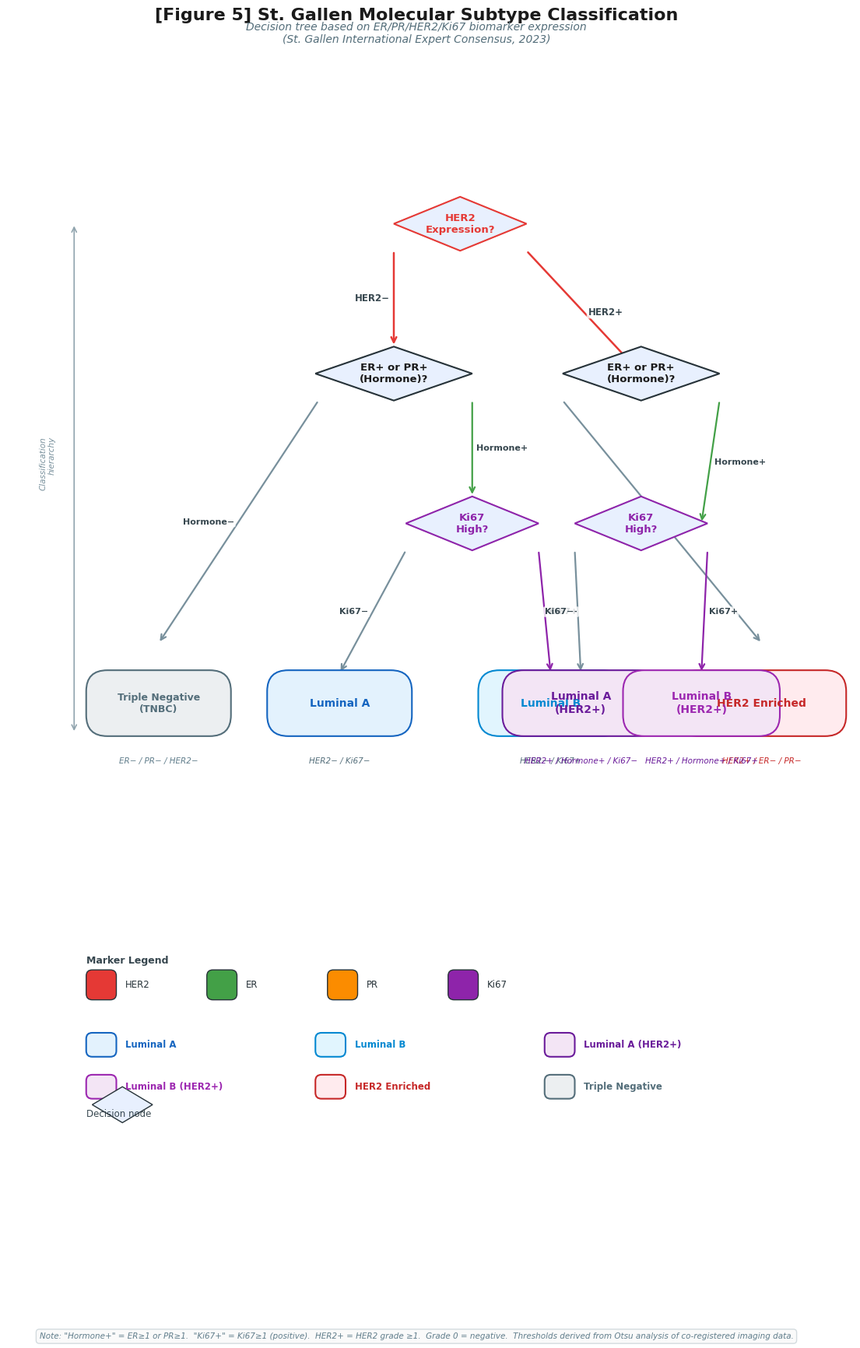

This chart was generated by the following Python code:
"""
Figure 5: St. Gallen Molecular Subtype Classification Logic Diagram
Breast cancer molecular subtyping decision tree based on ER/PR/HER2/Ki67 expression
"""

import matplotlib.pyplot as plt
import matplotlib.patches as mpatches
from matplotlib.patches import FancyBboxPatch, FancyArrowPatch
from matplotlib.path import Path
import matplotlib.patheffects as pe
import numpy as np
from pathlib import Path as PathLib

# =============================================================================
# Scientific Plotting rcParams (per SKILL.md)
# =============================================================================
import matplotlib
matplotlib.rcParams.update({
    'font.family':      'Arial',
    'font.size':        11,
    'axes.titlesize':   13,
    'axes.labelsize':   11,
    'xtick.labelsize':  9,
    'ytick.labelsize':  9,
    'legend.fontsize':   9,
    'figure.dpi':       150,
    'savefig.dpi':       300,
    'savefig.bbox':     'tight',
    'savefig.facecolor':'white',
    'axes.spines.top':  False,
    'axes.spines.right':False,
    'axes.grid':        False,
})

# =============================================================================
# Color palette (IHC / colorblind-safe categorical)
# =============================================================================
COLORS = {
    'marker_bg':    '#F0F4F8',   # Light blue-grey for marker decision boxes
    'decision_bg':  '#E8F0FE',   # Decision node background
    'er':           '#43A047',   # ER  — green
    'pr':           '#FB8C00',   # PR  — orange
    'her2':         '#E53935',   # HER2 — red
    'ki67':         '#8E24AA',   # Ki67 — purple
    'lumA':         '#1565C0',   # Luminal A     — deep blue
    'lumB':         '#0288D1',   # Luminal B     — lighter blue
    'lumA_her2':    '#6A1B9A',   # Luminal A HER2+ — dark purple
    'lumB_her2':    '#9C27B0',   # Luminal B HER2+ — lighter purple
    'her2_enr':     '#C62828',   # HER2 Enriched  — dark red
    'tn':           '#546E7A',   # Triple Negative — slate grey
    'arrow':        '#37474F',   # Arrow colour
    'border':       '#263238',   # Box border
    'no':           '#EF9A9A',   # "No" / negative branch tint
    'yes':          '#A5D6A7',   # "Yes" / positive branch tint
    'neutral':      '#CFD8DC',   # Neutral / intermediate
}


# =============================================================================
# Node geometry helpers
# =============================================================================
def rounded_box(ax, cx, cy, w, h, text, facecolor, edgecolor='#263238',
                fontsize=9, textcolor='#1A1A1A', bold=False, radius=0.25,
                alpha=1.0, zorder=3):
    """Draw a rounded rectangle with centred text."""
    lw = 1.5
    box = FancyBboxPatch(
        (cx - w/2, cy - h/2), w, h,
        boxstyle=f"round,pad=0,rounding_size={radius}",
        facecolor=facecolor, edgecolor=edgecolor,
        linewidth=lw, alpha=alpha, zorder=zorder,
    )
    ax.add_patch(box)
    weight = 'bold' if bold else 'normal'
    ax.text(cx, cy, text, ha='center', va='center', fontsize=fontsize,
            color=textcolor, fontweight=weight, zorder=zorder+1,
            multialignment='center')


def diamond(ax, cx, cy, w, h, text, facecolor, edgecolor='#263238',
            fontsize=8.5, textcolor='#1A1A1A', alpha=1.0, zorder=3):
    """Draw a diamond (rhombus) decision node."""
    diamond_pts = np.array([
        [cx,     cy + h/2],
        [cx + w/2, cy    ],
        [cx,     cy - h/2],
        [cx - w/2, cy    ],
    ])
    from matplotlib.patches import Polygon
    poly = Polygon(diamond_pts, closed=True,
                   facecolor=facecolor, edgecolor=edgecolor,
                   linewidth=1.5, alpha=alpha, zorder=zorder)
    ax.add_patch(poly)
    ax.text(cx, cy, text, ha='center', va='center', fontsize=fontsize,
            color=textcolor, fontweight='bold', zorder=zorder+1,
            multialignment='center')


def arrow(ax, x0, y0, x1, y1, label='', color='#37474F', lw=1.6,
          label_color='#37474F', label_side='right', offset=0,
          fontsize=8, zorder=2):
    """Draw a straight arrow between two points with optional branch label."""
    ax.annotate('',
                xy=(x1, y1), xytext=(x0, y0),
                arrowprops=dict(
                    arrowstyle='->', color=color, lw=lw,
                    mutation_scale=12,
                ), zorder=zorder)
    mx, my = (x0 + x1) / 2, (y0 + y1) / 2
    if label:
        dx = -0.08 if label_side == 'left' else 0.08
        if abs(x1 - x0) > abs(y1 - y0):
            # Horizontal-dominant: label above or below
            ly = my + 0.07 if label.lower() == 'yes' else my - 0.22
            lx = mx
            ha = 'center'
        else:
            # Vertical-dominant: label to the side
            ly = my
            lx = mx + 0.07 if label_side == 'right' else mx - 0.07
            ha = 'left' if label_side == 'right' else 'right'
        ax.text(lx, ly, label, ha=ha, va='center',
                fontsize=fontsize, color=label_color,
                fontweight='bold', zorder=zorder+1,
                bbox=dict(boxstyle='round,pad=0.15', facecolor='white',
                          edgecolor='none', alpha=0.8))


# =============================================================================
# Build the flowchart
# =============================================================================
def create_flowchart():
    fig, ax = plt.subplots(figsize=(14, 18))
    ax.set_xlim(-1, 13)
    ax.set_ylim(-1, 17)
    ax.axis('off')

    fig.suptitle('[Figure 5] St. Gallen Molecular Subtype Classification',
                 fontsize=16, fontweight='bold', y=0.97, color='#1A1A1A')
    fig.text(0.5, 0.945,
             'Decision tree based on ER/PR/HER2/Ki67 biomarker expression\n'
             '(St. Gallen International Expert Consensus, 2023)',
             ha='center', fontsize=10, color='#546E7A', style='italic')

    # -------------------------------------------------------------------------
    # Layout constants
    # -------------------------------------------------------------------------
    # Level y-coordinates
    Y_TOP    = 15.5   # Root — HER2?
    Y_L2     = 13.0   # HER2- branch: Hormone?
    Y_L2_H   = 13.0   # HER2+ branch: ER/PR?
    Y_L3     = 10.5   # Ki67?
    Y_L3_H   = 10.5   # Ki67? (for HER2+ hormone+ branch)
    Y_LEAF   = 7.5    # Final subtypes

    # Subtype x-coordinates (spaced across)
    X_HER2_POS   = 9.5   # HER2+ → right half
    X_HER2_NEG   = 3.0   # HER2- → left half
    X_H_NO_HORM  = 11.5  # HER2+ / no hormone → far right
    X_LUM_A_H2   = 8.5   # HER2+ hormone+ Ki67-  → LumA HER2+
    X_LUM_B_H2   = 10.5  # HER2+ hormone+ Ki67+  → LumB HER2+

    # -------------------------------------------------------------------------
    # 1. ROOT — HER2? decision
    # -------------------------------------------------------------------------
    diamond(ax, 6.5, Y_TOP, 2.2, 0.9,
            'HER2\nExpression?',
            facecolor=COLORS['decision_bg'],
            edgecolor=COLORS['her2'], textcolor=COLORS['her2'], fontsize=9.5)

    # -------------------------------------------------------------------------
    # 2a. HER2- branch → Hormone Receptor?
    # -------------------------------------------------------------------------
    arrow(ax, 5.4, Y_TOP - 0.45, 5.4, Y_L2 + 0.45,
          label='HER2−', color=COLORS['her2'], label_side='left',
          fontsize=8.5, lw=1.8)

    diamond(ax, 5.4, Y_L2, 2.6, 0.9,
            'ER+ or PR+\n(Hormone)?',
            facecolor=COLORS['decision_bg'],
            edgecolor=COLORS['border'], fontsize=9.5)

    # -------------------------------------------------------------------------
    # 2b. HER2+ branch → Hormone Receptor?
    # -------------------------------------------------------------------------
    arrow(ax, 7.6, Y_TOP - 0.45, X_HER2_POS, Y_L2_H,
          label='HER2+', color=COLORS['her2'], label_side='right',
          fontsize=8.5, lw=1.8)

    diamond(ax, X_HER2_POS, Y_L2_H, 2.6, 0.9,
            'ER+ or PR+\n(Hormone)?',
            facecolor=COLORS['decision_bg'],
            edgecolor=COLORS['border'], fontsize=9.5)

    # -------------------------------------------------------------------------
    # HER2- / Hormone NO → Triple Negative
    # -------------------------------------------------------------------------
    arrow(ax, 4.15, Y_L2 - 0.45, 1.5, Y_LEAF + 1.0,
          label='Hormone−', color='#78909C', label_side='left',
          fontsize=8, lw=1.6)
    rounded_box(ax, 1.5, Y_LEAF, 2.4, 1.1,
                'Triple Negative\n(TNBC)',
                facecolor='#ECEFF1', edgecolor=COLORS['tn'],
                textcolor=COLORS['tn'], fontsize=9, bold=True,
                radius=0.35)
    ax.text(1.5, Y_LEAF - 0.9, 'ER− / PR− / HER2−',
            ha='center', va='top', fontsize=7.5, color='#607D8B',
            style='italic')

    # -------------------------------------------------------------------------
    # HER2- / Hormone YES → Ki67?
    # -------------------------------------------------------------------------
    arrow(ax, 5.4 + 1.3, Y_L2 - 0.45, 5.4 + 1.3, Y_L3 + 0.45,
          label='Hormone+', color='#43A047', label_side='right',
          fontsize=8, lw=1.6)

    diamond(ax, 6.7, Y_L3, 2.2, 0.9,
            'Ki67\nHigh?',
            facecolor=COLORS['decision_bg'],
            edgecolor=COLORS['ki67'], textcolor=COLORS['ki67'], fontsize=9.5)

    # HER2- / Hormone+ / Ki67− → Luminal A
    arrow(ax, 5.6, Y_L3 - 0.45, 4.5, Y_LEAF + 0.5,
          label='Ki67−', color='#78909C', label_side='left',
          fontsize=8, lw=1.6)
    rounded_box(ax, 4.5, Y_LEAF, 2.4, 1.1,
                'Luminal A',
                facecolor='#E3F2FD', edgecolor=COLORS['lumA'],
                textcolor=COLORS['lumA'], fontsize=10, bold=True,
                radius=0.35)
    ax.text(4.5, Y_LEAF - 0.9, 'HER2− / Ki67−',
            ha='center', va='top', fontsize=7.5, color='#546E7A',
            style='italic')

    # HER2- / Hormone+ / Ki67+ → Luminal B
    arrow(ax, 7.8, Y_L3 - 0.45, 8.0, Y_LEAF + 0.5,
          label='Ki67+', color=COLORS['ki67'], label_side='right',
          fontsize=8, lw=1.6)
    rounded_box(ax, 8.0, Y_LEAF, 2.4, 1.1,
                'Luminal B',
                facecolor='#E1F5FE', edgecolor=COLORS['lumB'],
                textcolor=COLORS['lumB'], fontsize=10, bold=True,
                radius=0.35)
    ax.text(8.0, Y_LEAF - 0.9, 'HER2− / Ki67+',
            ha='center', va='top', fontsize=7.5, color='#546E7A',
            style='italic')

    # -------------------------------------------------------------------------
    # HER2+ / Hormone NO → HER2 Enriched
    # -------------------------------------------------------------------------
    arrow(ax, X_HER2_POS - 1.3, Y_L2_H - 0.45, X_H_NO_HORM, Y_LEAF + 1.0,
          label='Hormone−', color='#78909C', label_side='left',
          fontsize=8, lw=1.6)
    rounded_box(ax, X_H_NO_HORM, Y_LEAF, 2.8, 1.1,
                'HER2 Enriched',
                facecolor='#FFEBEE', edgecolor=COLORS['her2_enr'],
                textcolor=COLORS['her2_enr'], fontsize=10, bold=True,
                radius=0.35)
    ax.text(X_H_NO_HORM, Y_LEAF - 0.9, 'HER2+ / ER− / PR−',
            ha='center', va='top', fontsize=7.5, color='#C62828',
            style='italic')

    # -------------------------------------------------------------------------
    # HER2+ / Hormone YES → Ki67?
    # -------------------------------------------------------------------------
    arrow(ax, X_HER2_POS + 1.3, Y_L2_H - 0.45, X_LUM_B_H2, Y_L3_H,
          label='Hormone+', color='#43A047', label_side='right',
          fontsize=8, lw=1.6)

    diamond(ax, 9.5, Y_L3_H, 2.2, 0.9,
            'Ki67\nHigh?',
            facecolor=COLORS['decision_bg'],
            edgecolor=COLORS['ki67'], textcolor=COLORS['ki67'], fontsize=9.5)

    # HER2+ / Hormone+ / Ki67− → Luminal A (HER2+)
    arrow(ax, 8.4, Y_L3_H - 0.45, X_LUM_A_H2, Y_LEAF + 0.5,
          label='Ki67−', color='#78909C', label_side='left',
          fontsize=8, lw=1.6)
    rounded_box(ax, X_LUM_A_H2, Y_LEAF, 2.6, 1.1,
                'Luminal A\n(HER2+)',
                facecolor='#F3E5F5', edgecolor=COLORS['lumA_her2'],
                textcolor=COLORS['lumA_her2'], fontsize=10, bold=True,
                radius=0.35)
    ax.text(X_LUM_A_H2, Y_LEAF - 0.9, 'HER2+ / Hormone+ / Ki67−',
            ha='center', va='top', fontsize=7.5, color='#6A1B9A',
            style='italic')

    # HER2+ / Hormone+ / Ki67+ → Luminal B (HER2+)
    arrow(ax, 10.6, Y_L3_H - 0.45, X_LUM_B_H2, Y_LEAF + 0.5,
          label='Ki67+', color=COLORS['ki67'], label_side='right',
          fontsize=8, lw=1.6)
    rounded_box(ax, X_LUM_B_H2, Y_LEAF, 2.6, 1.1,
                'Luminal B\n(HER2+)',
                facecolor='#F3E5F5', edgecolor=COLORS['lumB_her2'],
                textcolor=COLORS['lumB_her2'], fontsize=10, bold=True,
                radius=0.35)
    ax.text(X_LUM_B_H2, Y_LEAF - 0.9, 'HER2+ / Hormone+ / Ki67+',
            ha='center', va='top', fontsize=7.5, color='#6A1B9A',
            style='italic')

    # -------------------------------------------------------------------------
    # 3. Legend (bottom)
    # -------------------------------------------------------------------------
    legend_x = 0.3
    legend_y = 2.8

    # Title
    ax.text(legend_x, legend_y + 0.4, 'Marker Legend',
            fontsize=9, fontweight='bold', color='#37474F', va='center')

    marker_items = [
        ('#E53935', 'HER2'),
        ('#43A047', 'ER'),
        ('#FB8C00', 'PR'),
        ('#8E24AA', 'Ki67'),
    ]
    for i, (c, name) in enumerate(marker_items):
        bx = legend_x + i * 2.0
        rect = FancyBboxPatch((bx, legend_y - 0.25), 0.5, 0.5,
                              boxstyle="round,pad=0,rounding_size=0.1",
                              facecolor=c, edgecolor='#263238', lw=1)
        ax.add_patch(rect)
        ax.text(bx + 0.65, legend_y, name,
                va='center', fontsize=8.5, color='#263238')

    # Subtype legend
    sub_legend_y = 1.8
    subtypes_legend = [
        ('#E3F2FD', COLORS['lumA'],       'Luminal A'),
        ('#E1F5FE', COLORS['lumB'],       'Luminal B'),
        ('#F3E5F5', COLORS['lumA_her2'],  'Luminal A (HER2+)'),
        ('#F3E5F5', COLORS['lumB_her2'],  'Luminal B (HER2+)'),
        ('#FFEBEE', COLORS['her2_enr'],   'HER2 Enriched'),
        ('#ECEFF1', COLORS['tn'],          'Triple Negative'),
    ]
    n_cols = 3
    for idx, (bg, fg, name) in enumerate(subtypes_legend):
        col = idx % n_cols
        row = idx // n_cols
        bx = legend_x + col * 3.8
        by = sub_legend_y - row * 0.7
        rect = FancyBboxPatch((bx, by - 0.2), 0.5, 0.4,
                              boxstyle="round,pad=0,rounding_size=0.1",
                              facecolor=bg, edgecolor=fg, lw=1.5)
        ax.add_patch(rect)
        ax.text(bx + 0.65, by, name,
                va='center', fontsize=8.5, color=fg, fontweight='bold')

    # Decision node legend
    ax.text(legend_x, sub_legend_y - 1.2, 'Decision node',
            fontsize=8.5, color='#37474F')
    diamond_pts = np.array([[legend_x + 0.6, sub_legend_y - 0.7],
                             [legend_x + 1.1, sub_legend_y - 1.0],
                             [legend_x + 0.6, sub_legend_y - 1.3],
                             [legend_x + 0.1, sub_legend_y - 1.0]])
    from matplotlib.patches import Polygon
    poly = Polygon(diamond_pts, closed=True,
                   facecolor=COLORS['decision_bg'], edgecolor='#263238', lw=1)
    ax.add_patch(poly)

    # Vertical annotation on the left side
    ax.annotate('', xy=(0.1, Y_TOP), xytext=(0.1, Y_LEAF - 0.5),
                arrowprops=dict(arrowstyle='<->', color='#90A4AE', lw=1.2))
    ax.text(-0.2, (Y_TOP + Y_LEAF) / 2,
            'Classification\nhierarchy',
            ha='right', va='center', fontsize=7.5,
            color='#78909C', style='italic', rotation=90)

    # -------------------------------------------------------------------------
    # Note box
    # -------------------------------------------------------------------------
    note_text = (
        'Note: "Hormone+" = ER≥1 or PR≥1.  '
        '"Ki67+" = Ki67≥1 (positive).  '
        'HER2+ = HER2 grade ≥1.  '
        'Grade 0 = negative.  '
        'Thresholds derived from Otsu analysis of co-registered imaging data.'
    )
    fig.text(0.5, 0.02, note_text,
             ha='center', fontsize=7.5, color='#607D8B',
             style='italic',
             bbox=dict(boxstyle='round,pad=0.4', facecolor='#FAFAFA',
                       edgecolor='#CFD8DC', alpha=0.9))

    # -------------------------------------------------------------------------
    # Save
    # -------------------------------------------------------------------------
    output_dir = PathLib(r'd:\Try_munan\FYP_LAST\Report\Report_figure')
    output_dir.mkdir(parents=True, exist_ok=True)

    out_png = output_dir / 'figure5.png'
    out_pdf = output_dir / 'figure5.pdf'

    fig.savefig(out_png, dpi=300, bbox_inches='tight', facecolor='white')
    fig.savefig(out_pdf, bbox_inches='tight', facecolor='white')

    plt.close()
    print(f"Saved: {out_png}")
    print(f"Saved: {out_pdf}")

    return out_png, out_pdf


if __name__ == '__main__':
    create_flowchart()
